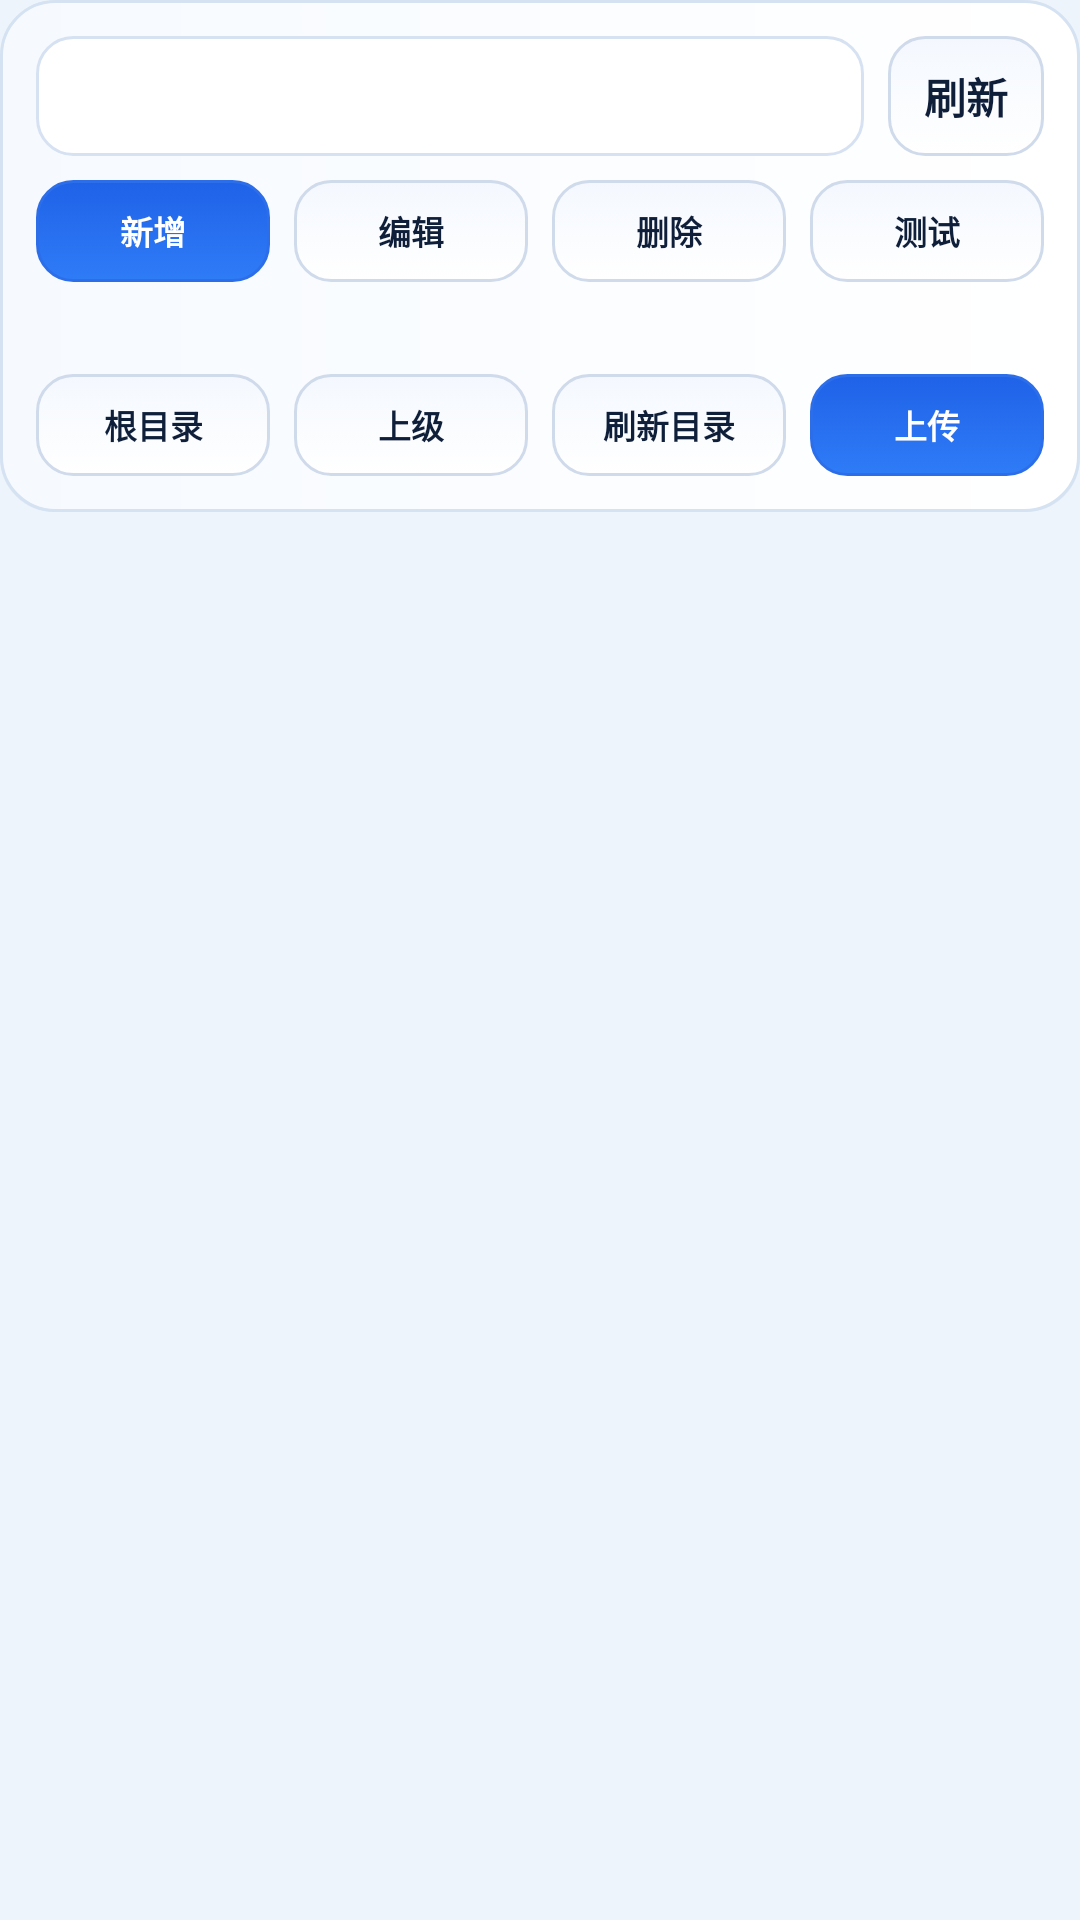

Layout XML and referenced resources for this Android screen:
<!-- AndroidManifest.xml: application theme Theme.Metrology -->
<!-- res/layout/fragment_webdav.xml -->
<?xml version="1.0" encoding="utf-8"?>
<LinearLayout xmlns:android="http://schemas.android.com/apk/res/android"
    android:layout_width="match_parent"
    android:layout_height="match_parent"
    android:orientation="vertical">

    <LinearLayout
        android:layout_width="match_parent"
        android:layout_height="wrap_content"
        android:background="@drawable/bg_card"
        android:orientation="vertical"
        android:padding="12dp">

        <LinearLayout
            android:layout_width="match_parent"
            android:layout_height="wrap_content"
            android:gravity="center_vertical"
            android:orientation="horizontal">

            <Spinner
                android:id="@+id/spinnerMount"
                android:layout_width="0dp"
                android:layout_height="40dp"
                android:layout_weight="1"
                android:background="@drawable/bg_input" />

            <TextView
                android:id="@+id/buttonRefreshMount"
                android:layout_width="wrap_content"
                android:layout_height="40dp"
                android:layout_marginLeft="8dp"
                android:background="@drawable/bg_secondary_button"
                android:gravity="center"
                android:paddingLeft="12dp"
                android:paddingRight="12dp"
                android:text="刷新"
                android:textColor="@color/textPrimary"
                android:textStyle="bold" />
        </LinearLayout>

        <LinearLayout
            android:layout_width="match_parent"
            android:layout_height="wrap_content"
            android:layout_marginTop="8dp"
            android:orientation="horizontal">

            <TextView
                android:id="@+id/buttonAddMount"
                android:layout_width="0dp"
                android:layout_height="34dp"
                android:layout_weight="1"
                android:background="@drawable/bg_primary_button"
                android:gravity="center"
                android:text="新增"
                android:textColor="@color/white"
                android:textSize="11sp"
                android:textStyle="bold" />

            <TextView
                android:id="@+id/buttonEditMount"
                android:layout_width="0dp"
                android:layout_height="34dp"
                android:layout_marginLeft="8dp"
                android:layout_weight="1"
                android:background="@drawable/bg_secondary_button"
                android:gravity="center"
                android:text="编辑"
                android:textColor="@color/textPrimary"
                android:textSize="11sp"
                android:textStyle="bold" />

            <TextView
                android:id="@+id/buttonDeleteMount"
                android:layout_width="0dp"
                android:layout_height="34dp"
                android:layout_marginLeft="8dp"
                android:layout_weight="1"
                android:background="@drawable/bg_secondary_button"
                android:gravity="center"
                android:text="删除"
                android:textColor="@color/textPrimary"
                android:textSize="11sp"
                android:textStyle="bold" />

            <TextView
                android:id="@+id/buttonTestMount"
                android:layout_width="0dp"
                android:layout_height="34dp"
                android:layout_marginLeft="8dp"
                android:layout_weight="1"
                android:background="@drawable/bg_secondary_button"
                android:gravity="center"
                android:text="测试"
                android:textColor="@color/textPrimary"
                android:textSize="11sp"
                android:textStyle="bold" />
        </LinearLayout>

        <TextView
            android:id="@+id/txtWebDavPath"
            android:layout_width="match_parent"
            android:layout_height="wrap_content"
            android:layout_marginTop="8dp"
            android:textColor="@color/textPrimary"
            android:textSize="11sp" />

        <LinearLayout
            android:layout_width="match_parent"
            android:layout_height="wrap_content"
            android:layout_marginTop="8dp"
            android:orientation="horizontal">

            <TextView
                android:id="@+id/buttonWebDavRoot"
                android:layout_width="0dp"
                android:layout_height="34dp"
                android:layout_weight="1"
                android:background="@drawable/bg_secondary_button"
                android:gravity="center"
                android:text="根目录"
                android:textColor="@color/textPrimary"
                android:textSize="11sp"
                android:textStyle="bold" />

            <TextView
                android:id="@+id/buttonWebDavBack"
                android:layout_width="0dp"
                android:layout_height="34dp"
                android:layout_marginLeft="8dp"
                android:layout_weight="1"
                android:background="@drawable/bg_secondary_button"
                android:gravity="center"
                android:text="上级"
                android:textColor="@color/textPrimary"
                android:textSize="11sp"
                android:textStyle="bold" />

            <TextView
                android:id="@+id/buttonRefreshWebDavFiles"
                android:layout_width="0dp"
                android:layout_height="34dp"
                android:layout_marginLeft="8dp"
                android:layout_weight="1"
                android:background="@drawable/bg_secondary_button"
                android:gravity="center"
                android:text="刷新目录"
                android:textColor="@color/textPrimary"
                android:textSize="11sp"
                android:textStyle="bold" />

            <TextView
                android:id="@+id/buttonUploadWebDav"
                android:layout_width="0dp"
                android:layout_height="34dp"
                android:layout_marginLeft="8dp"
                android:layout_weight="1"
                android:background="@drawable/bg_primary_button"
                android:gravity="center"
                android:text="上传"
                android:textColor="@color/white"
                android:textSize="11sp"
                android:textStyle="bold" />
        </LinearLayout>
    </LinearLayout>

    <TextView
        android:id="@+id/txtWebDavHint"
        android:layout_width="match_parent"
        android:layout_height="wrap_content"
        android:layout_marginTop="8dp"
        android:textColor="@color/textMuted"
        android:textSize="11sp" />

    <androidx.recyclerview.widget.RecyclerView
        android:id="@+id/recyclerWebDavFile"
        android:layout_width="match_parent"
        android:layout_height="0dp"
        android:layout_marginTop="6dp"
        android:layout_weight="1"
        android:overScrollMode="never" />
</LinearLayout>
<!-- resources referenced by this layout -->
<resources>
  <color name="textMuted">#8A9AAF</color>
  <color name="textPrimary">#0F1F3A</color>
  <color name="white">#FFFFFF</color>
  <!-- drawable bg_card (drawable) -->
  <?xml version="1.0" encoding="utf-8"?>
  <layer-list xmlns:android="http://schemas.android.com/apk/res/android">
      <item android:top="2dp">
          <shape android:shape="rectangle">
              <solid android:color="#1A7A95B8" />
              <corners android:radius="18dp" />
          </shape>
      </item>
  
      <item>
          <shape android:shape="rectangle">
              <gradient
                  android:angle="180"
                  android:startColor="#FFFFFF"
                  android:endColor="#F6FAFF" />
              <corners android:radius="18dp" />
              <stroke
                  android:width="1dp"
                  android:color="#D5E2F2" />
          </shape>
      </item>
  </layer-list>
  <!-- drawable bg_input (drawable) -->
  <?xml version="1.0" encoding="utf-8"?>
  <shape xmlns:android="http://schemas.android.com/apk/res/android">
      <solid android:color="#FFFFFF" />
      <corners android:radius="12dp" />
      <stroke
          android:width="1dp"
          android:color="#D6E2F2" />
  </shape>
  <!-- drawable bg_primary_button (drawable) -->
  <?xml version="1.0" encoding="utf-8"?>
  <selector xmlns:android="http://schemas.android.com/apk/res/android">
      <item
          android:drawable="@drawable/bg_primary_button_pressed"
          android:state_pressed="true" />
      <item
          android:drawable="@drawable/bg_primary_button_pressed"
          android:state_selected="true" />
      <item android:drawable="@drawable/bg_primary_button_normal" />
  </selector>
  <!-- drawable bg_secondary_button (drawable) -->
  <?xml version="1.0" encoding="utf-8"?>
  <selector xmlns:android="http://schemas.android.com/apk/res/android">
      <item
          android:drawable="@drawable/bg_secondary_button_pressed"
          android:state_pressed="true" />
      <item
          android:drawable="@drawable/bg_secondary_button_pressed"
          android:state_selected="true" />
      <item android:drawable="@drawable/bg_secondary_button_normal" />
  </selector>
  <!-- drawable bg_primary_button_pressed (drawable) -->
  <?xml version="1.0" encoding="utf-8"?>
  <shape xmlns:android="http://schemas.android.com/apk/res/android">
      <gradient
          android:angle="90"
          android:startColor="#276EDD"
          android:endColor="#1B54C2" />
      <corners android:radius="12dp" />
      <stroke
          android:width="1dp"
          android:color="#1E58C9" />
  </shape>
  <!-- drawable bg_primary_button_normal (drawable) -->
  <?xml version="1.0" encoding="utf-8"?>
  <shape xmlns:android="http://schemas.android.com/apk/res/android">
      <gradient
          android:angle="90"
          android:startColor="#2F7CF7"
          android:endColor="#1F62E8" />
      <corners android:radius="12dp" />
      <stroke
          android:width="1dp"
          android:color="#2C6EEA" />
  </shape>
  <!-- drawable bg_secondary_button_pressed (drawable) -->
  <?xml version="1.0" encoding="utf-8"?>
  <shape xmlns:android="http://schemas.android.com/apk/res/android">
      <gradient
          android:angle="90"
          android:startColor="#EEF4FD"
          android:endColor="#E3ECF9" />
      <corners android:radius="12dp" />
      <stroke
          android:width="1dp"
          android:color="#BFCFE5" />
  </shape>
  <!-- drawable bg_secondary_button_normal (drawable) -->
  <?xml version="1.0" encoding="utf-8"?>
  <shape xmlns:android="http://schemas.android.com/apk/res/android">
      <gradient
          android:angle="90"
          android:startColor="#FFFFFF"
          android:endColor="#F4F8FE" />
      <corners android:radius="12dp" />
      <stroke
          android:width="1dp"
          android:color="#CFDAEB" />
  </shape>
  <color name="brandBlue">#2563EB</color>
  <color name="brandTeal">#14B8A6</color>
  <color name="surfacePage">#EEF4FB</color>
</resources>
